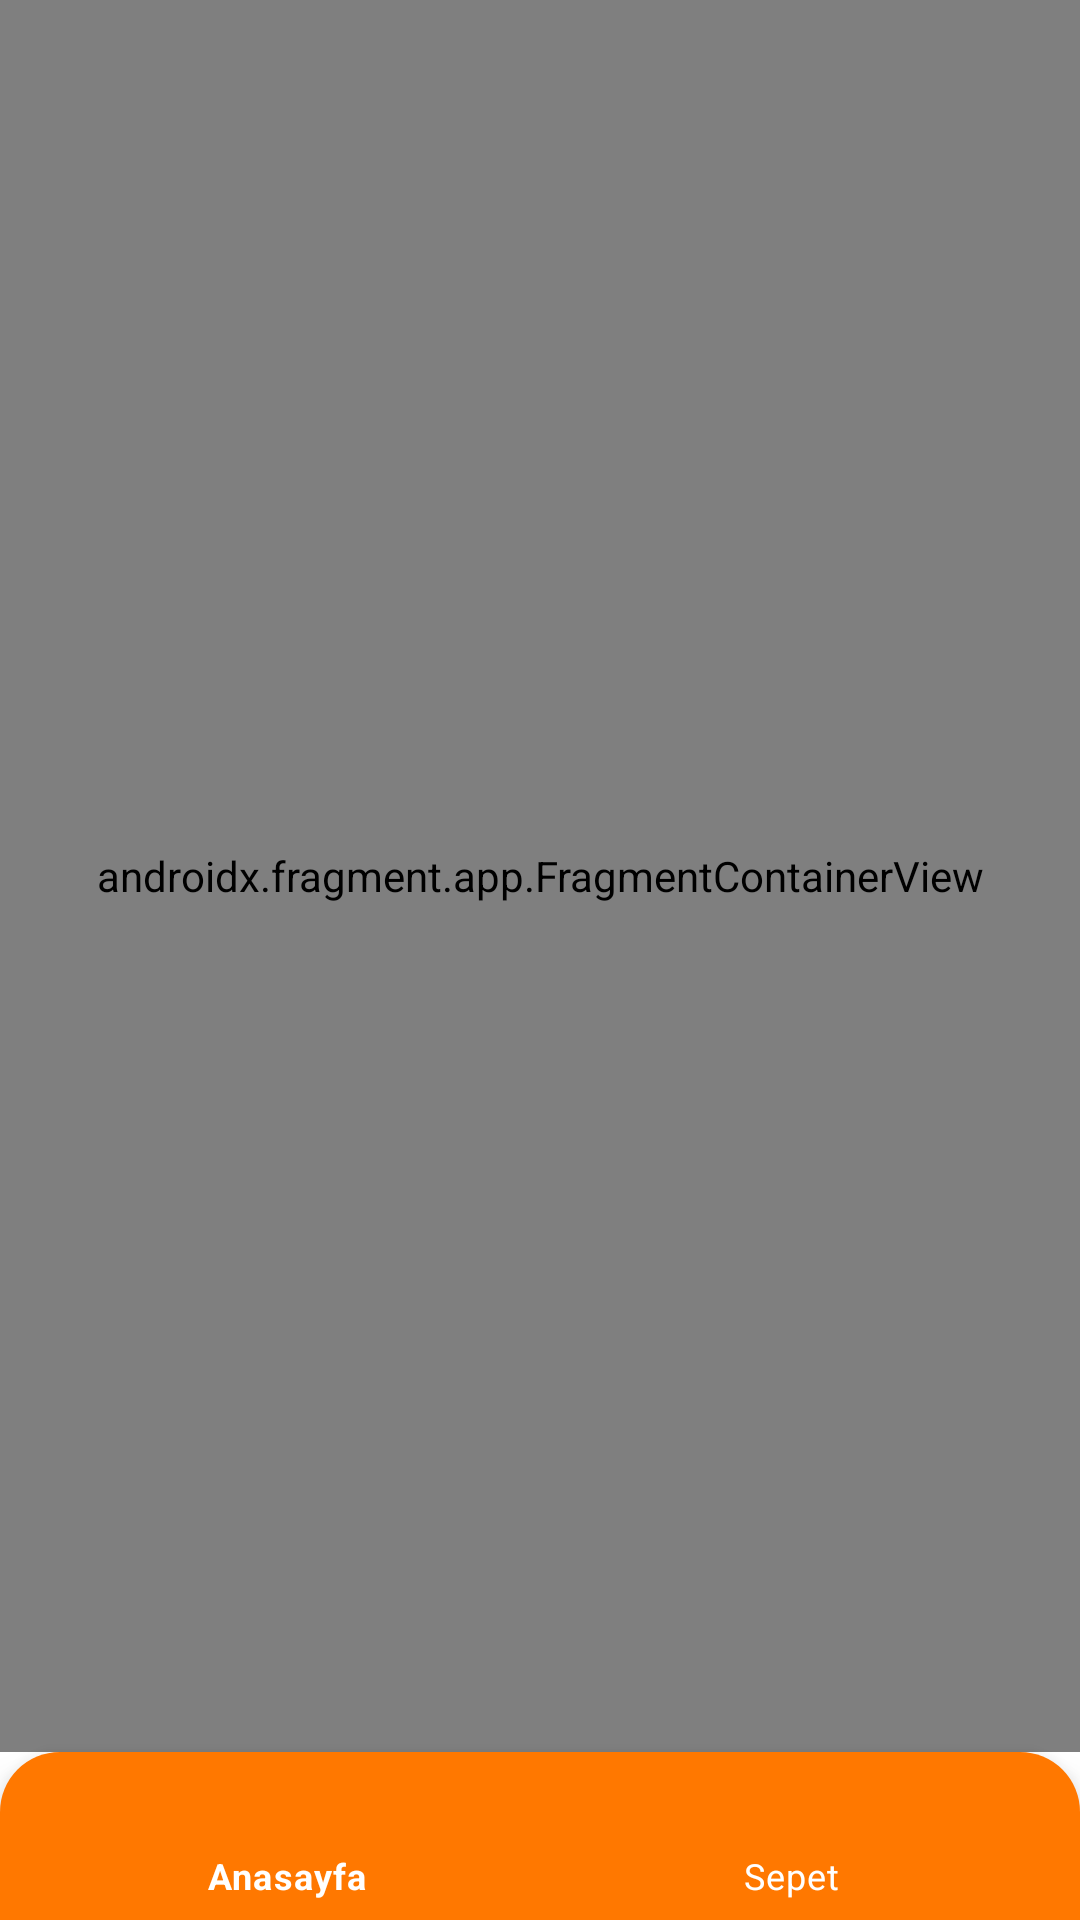

Layout XML and referenced resources for this Android screen:
<!-- AndroidManifest.xml: application theme Theme.FoodOrdersBootcamp -->
<!-- res/layout/activity_main.xml -->
<?xml version="1.0" encoding="utf-8"?>
<layout xmlns:android="http://schemas.android.com/apk/res/android"
    xmlns:app="http://schemas.android.com/apk/res-auto"
    xmlns:tools="http://schemas.android.com/tools">

    <data>

        <variable
            name="mainActivity"
            type="com.example.foodordersbootcamp.MainActivity" />
    </data>

    <androidx.constraintlayout.widget.ConstraintLayout
        android:layout_width="match_parent"
        android:layout_height="match_parent"
        tools:context=".MainActivity">

        <androidx.fragment.app.FragmentContainerView
            android:id="@+id/nav_host_fragment"
            android:name="androidx.navigation.fragment.NavHostFragment"
            android:layout_width="0dp"
            android:layout_height="0dp"
            app:defaultNavHost="true"
            app:layout_constraintBottom_toTopOf="@+id/bottomNav"
            app:layout_constraintEnd_toEndOf="parent"
            app:layout_constraintHorizontal_bias="0.5"
            app:layout_constraintStart_toStartOf="parent"
            app:layout_constraintTop_toTopOf="parent"
            app:navGraph="@navigation/main_activity_nav" />

        <com.google.android.material.bottomnavigation.BottomNavigationView
            android:id="@+id/bottomNav"
            android:layout_width="match_parent"
            android:layout_height="0dp"
            android:background="@drawable/background_bottom_nav"
            app:itemIconTint="@color/white"
            app:itemTextColor="@color/white"
            app:layout_constraintBottom_toBottomOf="parent"
            app:layout_constraintStart_toStartOf="parent"
            app:menu="@menu/bottom_nav_menu" />
    </androidx.constraintlayout.widget.ConstraintLayout>
</layout>
<!-- resources referenced by this layout -->
<resources>
  <color name="white">#FFFFFFFF</color>
  <!-- drawable background_bottom_nav (drawable) -->
  <?xml version="1.0" encoding="utf-8"?>
  <shape xmlns:android="http://schemas.android.com/apk/res/android">
  
      <solid android:color="@color/orange" />
      <size android:height="50dp" />
      <corners
          android:topLeftRadius="20dp"
          android:topRightRadius="20dp" />
  
  </shape>
  <style name="Theme.FoodOrdersBootcamp" parent="Theme.MaterialComponents.DayNight.DarkActionBar">
          
          <item name="colorPrimary">@color/orange</item>
          <item name="colorPrimaryVariant">@color/orange</item>
          <item name="colorOnPrimary">@color/white</item>
          
          <item name="colorSecondary">@color/teal_200</item>
          <item name="colorSecondaryVariant">@color/teal_700</item>
          <item name="colorOnSecondary">@color/black</item>
          
          <item name="android:statusBarColor" tools:targetApi="l">?attr/colorPrimaryVariant</item>
          
          <item name="windowNoTitle">true</item>
          <item name="windowActionBar">false</item>
  
          <item name="android:navigationBarColor">@color/orange</item>
          <item name="android:navigationBarDividerColor">@color/orange</item>
          <item name="android:windowTranslucentStatus">false</item>
          <item name="android:windowTranslucentNavigation">false</item>
  
          <item name="android:textColorHint">@color/gray</item>
          <item name="android:editTextColor">@color/gray</item>
      </style>
  <color name="orange">#FF7800</color>
  <color name="teal_200">#FF03DAC5</color>
  <color name="teal_700">#FF018786</color>
  <color name="black">#FF000000</color>
  <color name="gray">#808080</color>
</resources>
